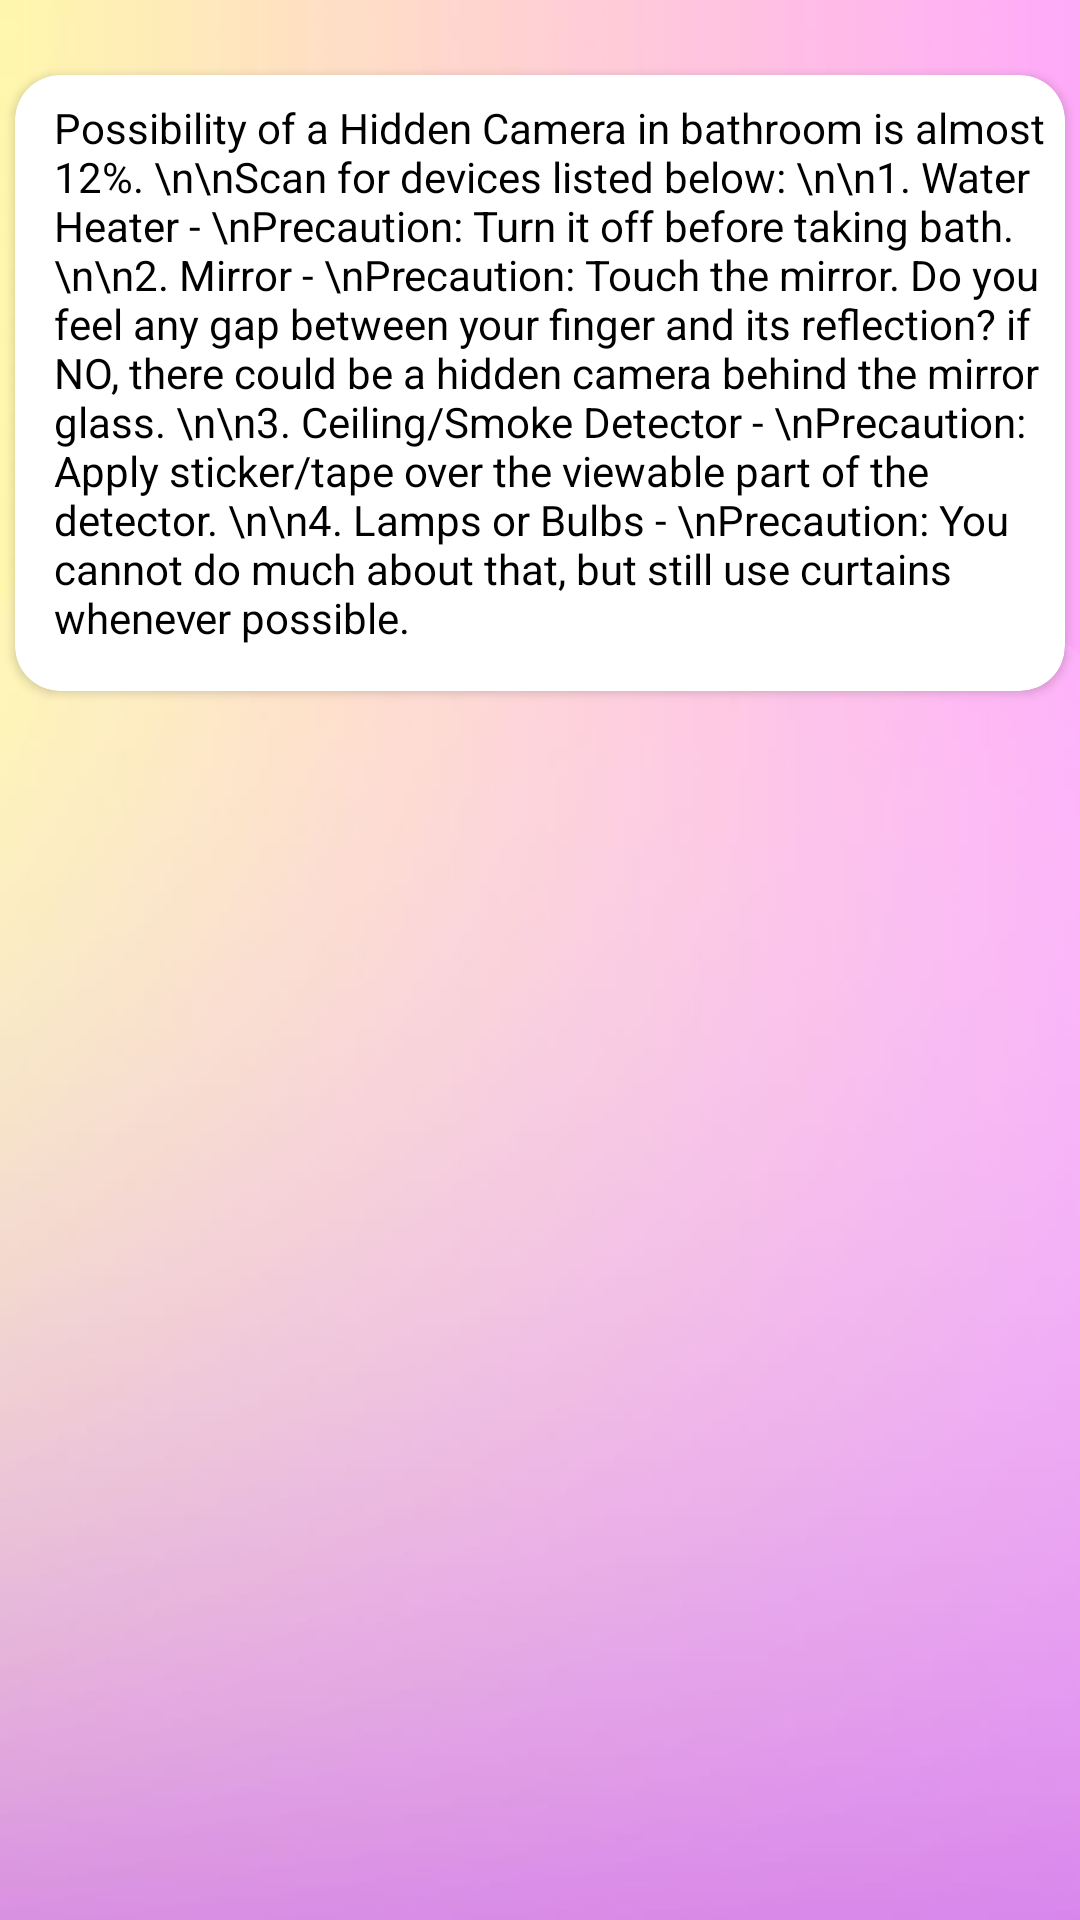

Layout XML and referenced resources for this Android screen:
<!-- AndroidManifest.xml: application theme CustomActionBar -->
<!-- res/layout/activity_bathroom.xml -->
<?xml version="1.0" encoding="utf-8"?>
<androidx.constraintlayout.widget.ConstraintLayout xmlns:android="http://schemas.android.com/apk/res/android"
    xmlns:app="http://schemas.android.com/apk/res-auto"
    xmlns:tools="http://schemas.android.com/tools"
    android:layout_width="match_parent"
    android:layout_height="match_parent"
    android:background="@drawable/nonameback"
    tools:context=".Bathroom">


    <androidx.cardview.widget.CardView
        android:layout_width="match_parent"
        android:layout_height="wrap_content"
        android:layout_marginLeft="5dp"
        android:layout_marginTop="25dp"
        android:layout_marginRight="5dp"
        android:orientation="vertical"
        app:cardCornerRadius="15dp"
        app:layout_constraintEnd_toEndOf="parent"
        app:layout_constraintStart_toStartOf="parent"
        app:layout_constraintTop_toTopOf="parent">

        <ScrollView
            android:layout_width="match_parent"
            android:layout_height="match_parent">

            <TextView
                android:layout_width="match_parent"
                android:layout_height="match_parent"
                android:layout_marginLeft="8dp"
                android:layout_marginTop="8dp"
                android:inputType="textMultiLine"
                android:paddingLeft="5dp"
                android:paddingRight="5dp"
                android:paddingBottom="15dp"
                android:text="Possibility of a Hidden Camera in bathroom is almost 12%. \n\nScan for devices listed below: \n\n1. Water Heater - \nPrecaution: Turn it off before taking bath. \n\n2. Mirror - \nPrecaution: Touch the mirror. Do you feel any gap between your finger and its reflection? if NO, there could be a hidden camera behind the mirror glass. \n\n3. Ceiling/Smoke Detector - \nPrecaution: Apply sticker/tape over the viewable part of the detector. \n\n4. Lamps or Bulbs - \nPrecaution: You cannot do much about that, but still use curtains whenever possible."
                android:textColor="#000000"
                android:textSize="14dp" />

        </ScrollView>
    </androidx.cardview.widget.CardView>

</androidx.constraintlayout.widget.ConstraintLayout>
<!-- resources referenced by this layout -->
<resources>
  <!-- drawable nonameback: jpg bitmap (drawable-hdpi, 16482 bytes) -->
  <style name="CustomActionBar" parent="Theme.AppCompat.Light.DarkActionBar">
          <item name="colorPrimary">@color/buttoncolor1</item> 
          <item name="colorPrimaryDark">@color/buttoncolor1</item> 
          <item name="colorAccent">@color/buttoncolor1</item> 
      </style>
  <color name="buttoncolor1">#9A6CF7</color>
</resources>
